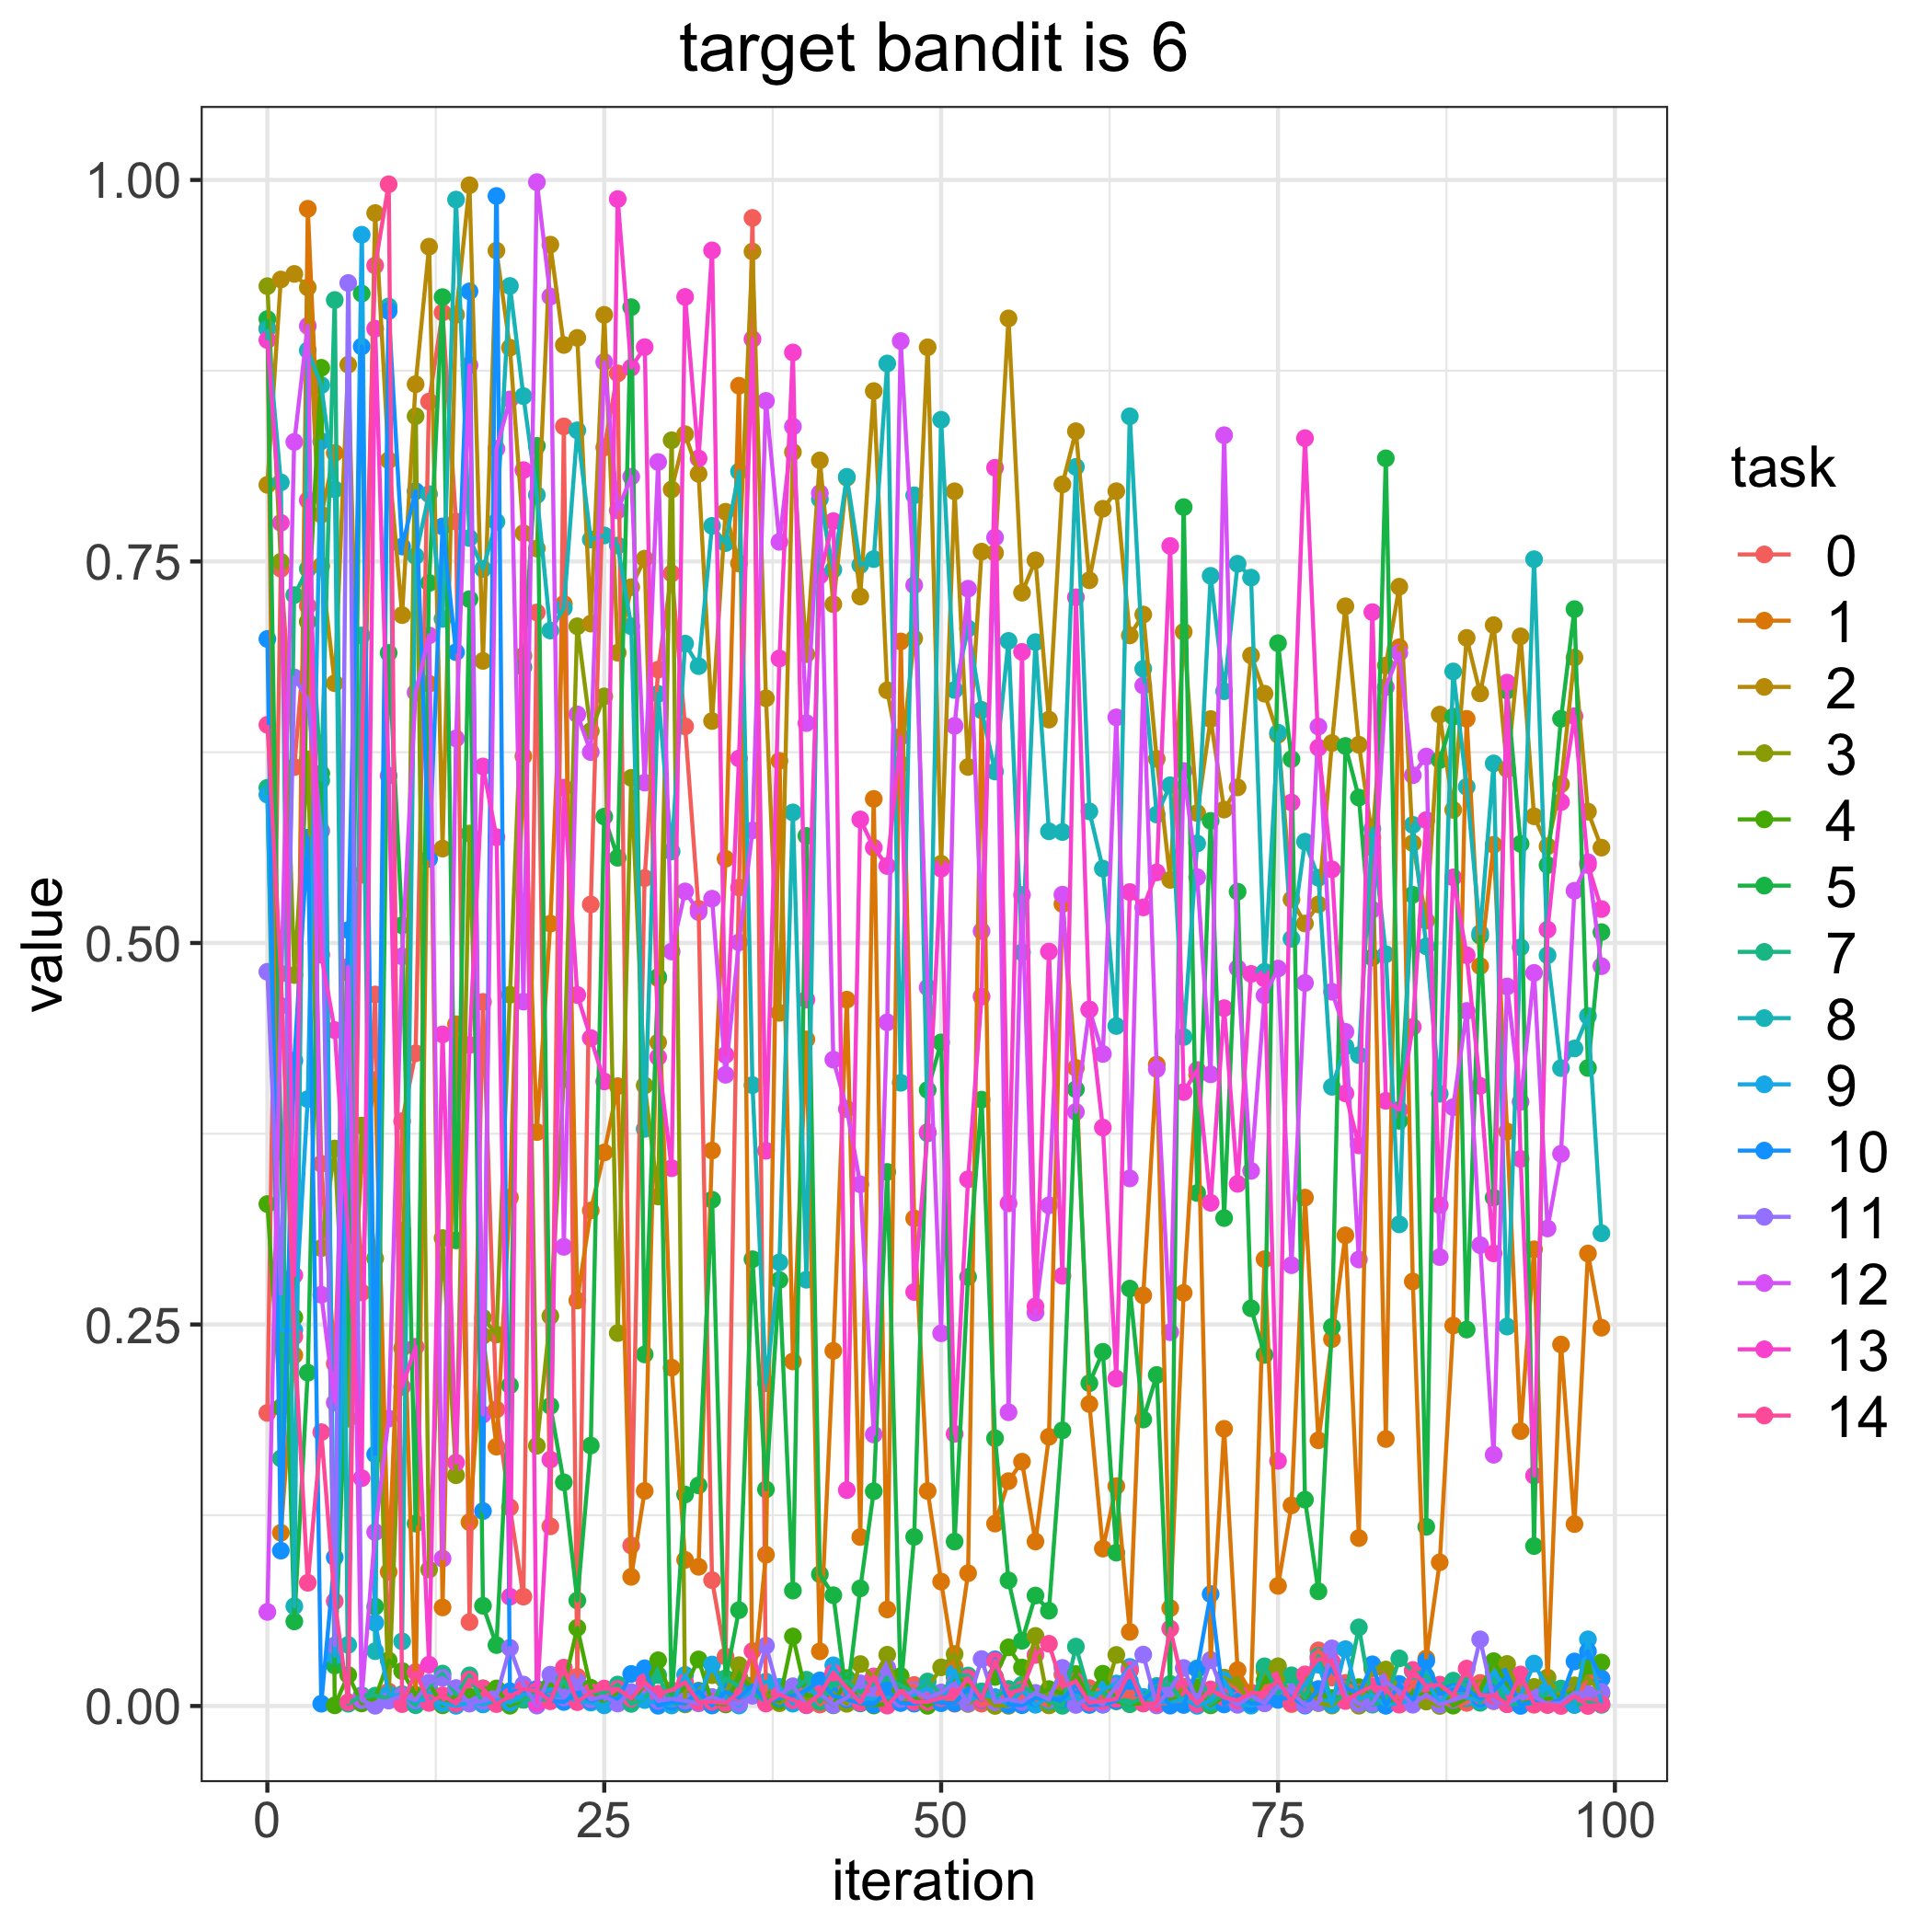

Data behind this chart, as committed beside it:
, 0, 1, 2, 3, 4, 5, 7, 8, 9, 10, 11, 12, 13, 14
0, 0.192, 0.903, 0.8002, 0.9304, 0.3289, 0.9088, 0.6017, 0.9023, 0.5972, 0.6992, 0.4811, 0.06165, 0.8951, 0.643
1, 0.7452, 0.1135, 0.9348, 0.7498, 0.1957, 0.363, 0.1622, 0.8018, 0.2464, 0.1018, 0.2701, 0.4588, 0.7753, 0.4799
2, 0.6153, 0.2298, 0.9384, 0.479, 0.2547, 0.05543, 0.728, 0.06539, 0.2462, 0.4229, 0.674, 0.8283, 0.2823, 0.2421
3, 0.7209, 0.9811, 0.9295, 0.6204, 0.7105, 0.2184, 0.7451, 0.8883, 0.3977, 0.569, 0.6595, 0.9043, 0.7901, 0.08076
4, 0.3553, 0.7807, 0.7472, 0.3001, 0.8769, 0.6111, 0.6066, 0.8655, 0.8288, 0.00149, 0.5735, 0.2695, 0.4922, 0.1795
5, 0.2244, 0.8211, 0.6702, 0.3653, 0.0004192, 0.02651, 0.9213, 0.7972, 0.03294, 0.09741, 0.03977, 0.1988, 0.4429, 0.06865
6, 0.4804, 0.2156, 0.8789, 0.1883, 0.0203, 0.2517, 0.001468, 0.04004, 0.3725, 0.5085, 0.9325, 0.4844, 0.3085, 0.002533
7, 0.271, 0.3546, 0.5447, 0.3804, 0.001684, 0.9256, 0.00703, 0.7015, 0.9641, 0.8908, 0.003786, 0.005867, 0.1493, 0.6256
8, 0.4663, 0.4102, 0.9783, 0.2932, 0.004895, 0.06513, 0.006798, 0.03592, 0.05449, 0.1649, 0.0001486, 0.1139, 0.9025, 0.9439
9, 0.0095, 0.08788, 0.8163, 0.004446, 0.02989, 0.6901, 0.00501, 0.9171, 0.007854, 0.9141, 0.003548, 0.1884, 0.6096, 0.9972
10, 0.3832, 0.3115, 0.7149, 0.2345, 0.02292, 0.5116, 0.007743, 0.04235, 0.006004, 0.7598, 0.006744, 0.4912, 0.2091, 0.00124
11, 0.4277, 0.002518, 0.8662, 0.8452, 0.007298, 0.1195, 0.0004947, 0.7535, 0.003107, 0.7961, 0.003833, 0.6642, 0.2354, 0.02219
12, 0.8548, 0.6699, 0.9563, 0.08941, 0.01464, 0.7359, 0.01295, 0.7941, 0.00475, 0.5551, 0.01534, 0.7015, 0.02707, 0.002013
13, 0.9131, 0.0646, 0.5619, 0.3066, 0.0004348, 0.9232, 0.02124, 0.7124, 0.001676, 0.773, 0.01844, 0.09661, 0.4401, 0.006987
14, 0.7761, 0.4468, 0.9117, 0.1512, 0.006988, 0.3051, 0.007601, 0.9871, 0.0001339, 0.6906, 0.01177, 0.634, 0.1595, 0.001553
15, 0.05501, 0.1205, 0.9965, 0.5717, 0.006175, 0.7253, 0.02007, 0.7653, 0.002323, 0.927, 0.001551, 0.8786, 0.4331, 0.01737
16, 0.4614, 0.2426, 0.6848, 0.2544, 0.01159, 0.06566, 0.001109, 0.7451, 0.001106, 0.1277, 0.003251, 0.191, 0.6157, 0.01143
17, 0.1943, 0.1699, 0.9537, 0.2434, 0.0115, 0.03991, 0.0034, 0.776, 0.004666, 0.9895, 0.006166, 0.8238, 0.5693, 0.00125
18, 0.1301, 0.3332, 0.8901, 0.4661, 0.0001721, 0.2101, 0.002873, 0.9305, 0.002027, 0.009714, 0.03811, 0.8562, 0.07161, 0.006284
19, 0.07166, 0.6224, 0.7686, 0.6882, 0.004026, 0.6808, 0.004163, 0.8584, 0.007482, 0.009911, 0.01406, 0.4616, 0.8099, 0.01105
20, 0.7166, 0.3761, 0.7585, 0.1706, 0.01075, 0.8257, 0.004496, 0.7936, 0.006516, 0.01123, 0.0002653, 0.9986, 0.001796, 0.01001
21, 0.1177, 0.5127, 0.9576, 0.2555, 0.01403, 0.1967, 0.00433, 0.7047, 0.006661, 0.003607, 0.02052, 0.9236, 0.1615, 0.003096
22, 0.8385, 0.7222, 0.8919, 0.4107, 0.01281, 0.1466, 0.016, 0.7195, 0.006905, 0.002649, 0.005563, 0.3009, 0.6018, 0.02514
23, 0.01915, 0.2657, 0.8965, 0.7075, 0.05127, 0.06913, 0.004319, 0.8359, 0.003437, 0.008028, 0.01573, 0.6498, 0.4659, 0.002522
24, 0.5253, 0.3247, 0.7093, 0.6389, 0.01196, 0.1707, 0.008961, 0.7644, 0.002241, 0.003432, 0.004294, 0.6251, 0.4377, 0.009159
25, 0.8247, 0.3627, 0.9116, 0.6616, 0.0008143, 0.5828, 0.00871, 0.7671, 0.000442, 0.005904, 0.00633, 0.8807, 0.4093, 0.01147
26, 0.8733, 0.4062, 0.6902, 0.2444, 0.008255, 0.5559, 0.01407, 0.7605, 0.005679, 0.00428, 0.001614, 0.7835, 0.9875, 0.01114
27, 0.1052, 0.08464, 0.7331, 0.6082, 0.0039, 0.9166, 0.001375, 0.7075, 0.007221, 0.02103, 0.009117, 0.8055, 0.877, 0.004903
28, 0.5425, 0.1409, 0.7519, 0.4066, 0.01352, 0.2304, 0.004447, 0.3782, 0.003887, 0.02473, 0.01387, 0.6051, 0.8905, 0.01557
29, 0.6791, 0.4768, 0.4348, 0.3339, 0.02997, 0.4778, 0.02026, 0.6632, 0.00176, 0.0001435, 0.003369, 0.8152, 0.4252, 0.008055
30, 0.7421, 0.2217, 0.7972, 0.8294, 0.005172, 0.003297, 0.001096, 0.56, 0.0003306, 0.002709, 0.004722, 0.4944, 0.3524, 0.01041
31, 0.642, 0.09573, 0.8334, 0.001042, 0.01272, 0.1386, 0.002543, 0.6962, 0.02038, 0.00171, 0.003392, 0.5338, 0.9233, 0.01548
32, 0.5224, 0.09121, 0.8074, 0.01008, 0.0305, 0.1445, 0.004931, 0.6814, 0.005264, 0.009618, 0.001733, 0.5203, 0.8175, 0.00267
33, 0.08248, 0.364, 0.6454, 0.0202, 0.001909, 0.3317, 0.001746, 0.7733, 0.02718, 0.0003312, 0.005902, 0.529, 0.9538, 0.002704
34, 0.03243, 0.5552, 0.7826, 0.008514, 0.001007, 0.01718, 0.01819, 0.762, 0.005705, 0.009241, 0.002505, 0.4136, 0.4267, 0.001862
35, 0.5363, 0.8652, 0.7486, 0.02677, 0.0193, 0.06282, 0.01268, 0.809, 0.0003155, 0.00546, 0.001465, 0.5004, 0.6209, 0.008969
36, 0.9751, 0.008211, 0.9531, 0.01239, 0.01176, 0.2928, 0.008254, 0.4069, 0.01077, 0.01351, 0.006692, 0.5738, 0.8957, 0.03598
37, 0.004056, 0.09913, 0.6603, 0.007582, 0.004189, 0.1419, 0.002985, 0.2115, 0.016, 0.002692, 0.03955, 0.8552, 0.3638, 0.001581
38, 0.003673, 0.6193, 0.4542, 0.001812, 0.003468, 0.2791, 0.006791, 0.2907, 0.01251, 0.005139, 0.007236, 0.7629, 0.6864, 0.007574
39, 0.007294, 0.2258, 0.8217, 0.007724, 0.04557, 0.07563, 0.01002, 0.5856, 0.001529, 0.00683, 0.01296, 0.8384, 0.887, 0.003785
40, 0.01248, 0.4368, 0.6892, 0.004227, 0.006931, 0.5702, 0.0172, 0.2793, 0.0118, 0.01006, 0.0004384, 0.6441, 0.4629, 0.0006974
41, 0.0009311, 0.03581, 0.8162, 0.008045, 0.007349, 0.08631, 0.002816, 0.7909, 0.006145, 0.01679, 0.008138, 0.7947, 0.7407, 0.007518
42, 0.00672, 0.2327, 0.722, 0.008394, 0.0004343, 0.07259, 0.01394, 0.7446, 0.02666, 0.006595, 0.000712, 0.4236, 0.7764, 0.02188
43, 0.003233, 0.4628, 0.8049, 0.001448, 0.01831, 0.004812, 0.01645, 0.8055, 0.007992, 0.004338, 0.00549, 0.3912, 0.1415, 0.01193
44, 0.008525, 0.1107, 0.727, 0.02748, 0.00171, 0.07707, 0.008943, 0.7477, 0.005291, 0.001922, 0.01489, 0.3419, 0.5809, 0.002331
45, 0.01091, 0.5944, 0.8617, 0.01864, 0.0003059, 0.1407, 0.0147, 0.7516, 0.004465, 0.000837, 0.009575, 0.1779, 0.5625, 0.0194
46, 0.00139, 0.06327, 0.6656, 0.0336, 0.001526, 0.35, 0.01855, 0.8797, 0.005443, 0.01029, 0.02512, 0.448, 0.5504, 0.0002599
47, 0.01073, 0.6976, 0.6172, 0.002317, 0.01963, 0.01167, 0.01352, 0.4084, 0.006733, 0.001942, 0.004572, 0.8945, 0.6351, 0.009852
48, 0.01379, 0.3195, 0.6995, 0.009302, 0.005922, 0.1108, 0.008972, 0.7934, 0.007072, 0.001515, 0.0101, 0.7344, 0.2713, 0.002675
49, 0.0007585, 0.1409, 0.8903, 0.01147, 0.0001038, 0.4037, 0.01605, 0.3752, 0.01193, 0.003575, 0.005325, 0.4708, 0.3762, 0.002706
50, 0.006427, 0.08152, 0.5519, 0.02532, 0.004847, 0.4349, 0.007865, 0.8429, 0.001823, 0.002095, 0.00886, 0.2442, 0.5487, 0.00524
51, 0.001478, 0.02571, 0.796, 0.03403, 0.01881, 0.1078, 0.02038, 0.6658, 0.02177, 0.001791, 0.01474, 0.6423, 0.1783, 0.006628
52, 0.01589, 0.08701, 0.6153, 0.001334, 0.01346, 0.2812, 0.01997, 0.706, 0.003082, 0.01171, 0.001798, 0.7322, 0.3451, 0.01831
53, 0.001532, 0.6527, 0.7564, 0.008799, 0.006577, 0.3973, 0.009567, 0.6525, 0.007605, 0.003897, 0.03076, 0.5078, 0.4648, 0.004298
54, 0.00171, 0.1195, 0.7556, 4.777118640310964e-05, 0.01903, 0.1754, 0.005793, 0.6124, 0.005593, 0.03058, 0.002564, 0.7657, 0.8114, 0.02969
55, 0.002388, 0.1474, 0.9093, 0.0001183, 0.03842, 0.0823, 0.01116, 0.698, 0.0008371, 0.0007244, 0.004335, 0.1925, 0.3294, 0.008353
56, 0.005521, 0.1601, 0.7295, 0.01224, 0.02522, 0.04274, 0.01382, 0.4939, 0.01042, 0.0005083, 0.002569, 0.5315, 0.6907, 0.01074
57, 0.003184, 0.1078, 0.7508, 0.04592, 0.006665, 0.07239, 0.00679, 0.6971, 0.0007962, 0.005111, 0.008598, 0.2577, 0.2619, 0.03342
58, 0.0004582, 0.1764, 0.6464, 0.0004868, 0.01109, 0.06242, 0.002839, 0.5732, 0.00581, 0.004892, 0.004167, 0.3281, 0.4944, 0.04079
59, 0.02068, 0.5256, 0.8005, 0.01398, 0.008195, 0.1806, 0.0001305, 0.5727, 0.004961, 0.004299, 0.02495, 0.5316, 0.2819, 0.01263
... 40 more rows
